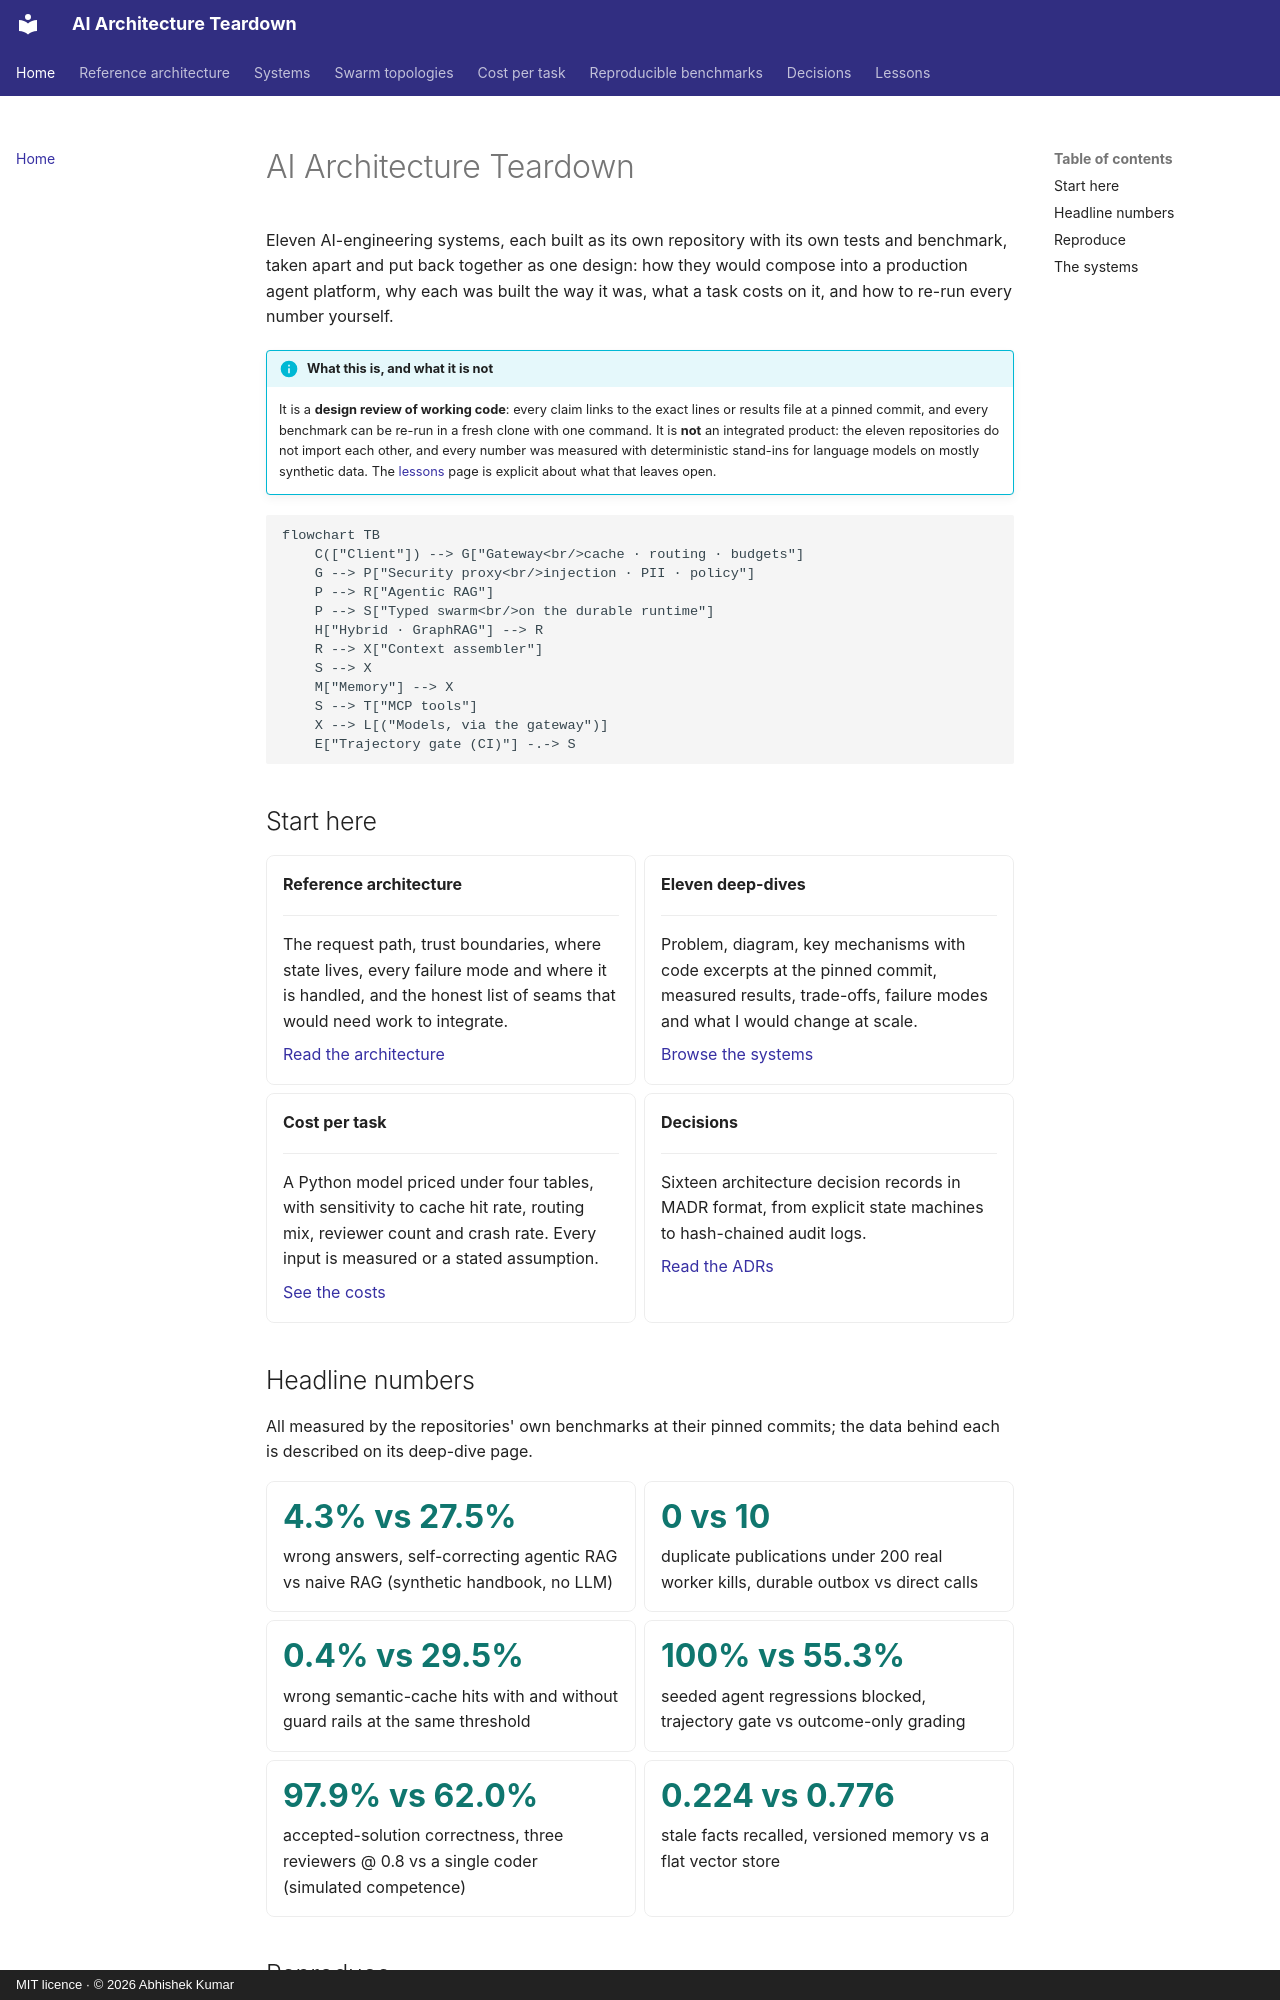

repository: iamsammy-ak/ai-architecture-teardown · page: index.html · generator: mkdocs · copyright: MIT licence · © 2026 Abhishek Kumar

# AI Architecture Teardown

Eleven AI-engineering systems, each built as its own repository with its own tests and benchmark, taken apart and put
back together as one design: how they would compose into a production agent platform, why each was built the way it
was, what a task costs on it, and how to re-run every number yourself.

!!! info "What this is, and what it is not"
    It is a **design review of working code**: every claim links to the exact lines or results file at a pinned
    commit, and every benchmark can be re-run in a fresh clone with one command. It is **not** an integrated
    product: the eleven repositories do not import each other, and every number was measured with deterministic
    stand-ins for language models on mostly synthetic data. The [lessons](lessons.md) page is explicit about what that
    leaves open.

```mermaid
flowchart TB
    C(["Client"]) --> G["Gateway<br/>cache · routing · budgets"]
    G --> P["Security proxy<br/>injection · PII · policy"]
    P --> R["Agentic RAG"]
    P --> S["Typed swarm<br/>on the durable runtime"]
    H["Hybrid · GraphRAG"] --> R
    R --> X["Context assembler"]
    S --> X
    M["Memory"] --> X
    S --> T["MCP tools"]
    X --> L[("Models, via the gateway")]
    E["Trajectory gate (CI)"] -.-> S
```

## Start here

<div class="grid cards" markdown>

-   **Reference architecture**

    ---

    The request path, trust boundaries, where state lives, every failure mode and where it is handled, and the honest
    list of seams that would need work to integrate.

    [Read the architecture](architecture.md)

-   **Eleven deep-dives**

    ---

    Problem, diagram, key mechanisms with code excerpts at the pinned commit, measured results, trade-offs, failure
    modes and what I would change at scale.

    [Browse the systems](systems/index.md)

-   **Cost per task**

    ---

    A Python model priced under four tables, with sensitivity to cache hit rate, routing mix, reviewer count and crash
    rate. Every input is measured or a stated assumption.

    [See the costs](cost.md)

-   **Decisions**

    ---

    Sixteen architecture decision records in MADR format, from explicit state machines to hash-chained audit logs.

    [Read the ADRs](adr/index.md)

</div>

## Headline numbers

All measured by the repositories' own benchmarks at their pinned commits; the data behind each is described on its
deep-dive page.

<div class="grid cards" markdown>

-   <span class="kpi">4.3% vs 27.5%</span>

    wrong answers, self-correcting agentic RAG vs naive RAG (synthetic handbook, no LLM)

-   <span class="kpi">0 vs 10</span>

    duplicate publications under 200 real worker kills, durable outbox vs direct calls

-   <span class="kpi">0.4% vs 29.5%</span>

    wrong semantic-cache hits with and without guard rails at the same threshold

-   <span class="kpi">100% vs 55.3%</span>

    seeded agent regressions blocked, trajectory gate vs outcome-only grading

-   <span class="kpi">97.9% vs 62.0%</span>

    accepted-solution correctness, three reviewers @ 0.8 vs a single coder (simulated competence)

-   <span class="kpi">0.224 vs 0.776</span>

    stale facts recalled, versioned memory vs a flat vector store

</div>
